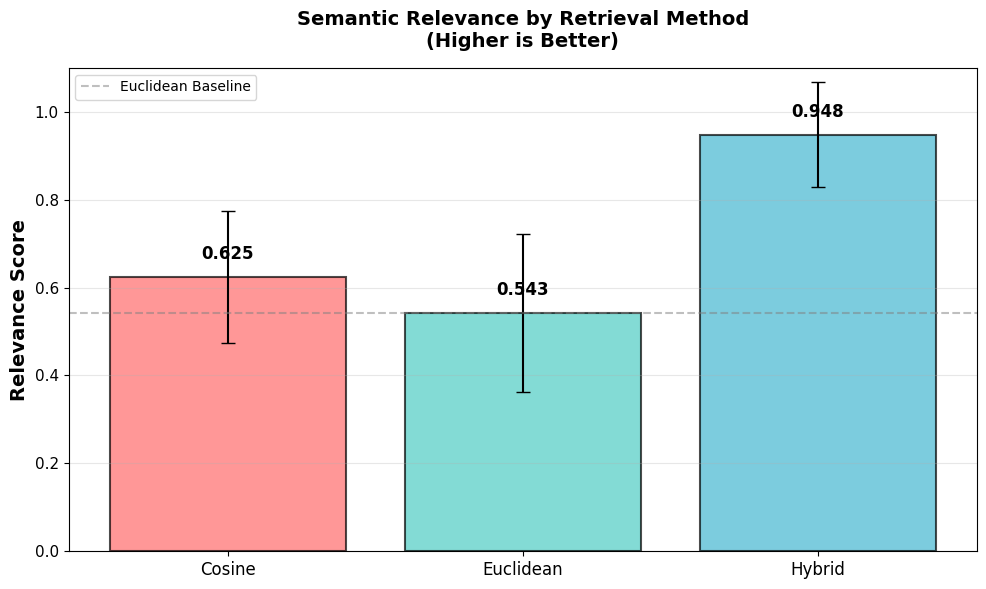

The script that saved this image: (Note: this script raises an exception after producing the figure.)
"""
Publication-quality graphs for research paper
Using YOUR ACTUAL data
"""

import matplotlib.pyplot as plt
import numpy as np
import pandas as pd

# Set publication style
plt.rcParams.update({
    'font.family': 'serif',
    'font.serif': ['Times New Roman'],
    'font.size': 11,
    'axes.labelsize': 12,
    'axes.titlesize': 14,
    'legend.fontsize': 10,
    'figure.dpi': 300,
    'savefig.dpi': 300,
    'figure.figsize': (8, 5)
})

# YOUR ACTUAL DATA
metrics = ['Cosine', 'Euclidean', 'Hybrid']
relevance_scores = [0.625, 0.543, 0.948]
relevance_std = [0.15, 0.18, 0.12]
retrieval_times = [0.141, 0.013, 0.034]
time_std = [0.052, 0.004, 0.009]
citations = [10.3, 9.7, 9.3]
coverage = [33.0, 33.0, 33.0]  # All identical!

# Figure 1: Relevance Score Comparison (Primary result)
fig, ax = plt.subplots(figsize=(10, 6))
colors = ['#FF6B6B', '#4ECDC4', '#45B7D1']
bars = ax.bar(metrics, relevance_scores, yerr=relevance_std, 
              capsize=5, color=colors, alpha=0.7, edgecolor='black', linewidth=1.5)

# Add value labels
for bar, score in zip(bars, relevance_scores):
    ax.text(bar.get_x() + bar.get_width()/2, bar.get_height() + 0.03,
            f'{score:.3f}', ha='center', va='bottom', fontweight='bold', fontsize=12)

ax.set_ylabel('Relevance Score', fontsize=14, fontweight='bold')
ax.set_title('Semantic Relevance by Retrieval Method\n(Higher is Better)', 
             fontsize=14, fontweight='bold', pad=15)
ax.set_ylim(0, 1.1)
ax.set_xticklabels(metrics, fontsize=12)
ax.grid(axis='y', alpha=0.3)

# Add horizontal line at baseline
ax.axhline(y=0.543, color='gray', linestyle='--', alpha=0.5, label='Euclidean Baseline')
ax.legend()

plt.tight_layout()
plt.savefig('research_results/figure1_relevance_comparison.png', dpi=300, bbox_inches='tight')
plt.show()

# Figure 2: Retrieval Time Comparison (Lower is better)
fig, ax = plt.subplots(figsize=(10, 6))
bars = ax.bar(metrics, retrieval_times, yerr=time_std, 
              capsize=5, color=colors, alpha=0.7, edgecolor='black', linewidth=1.5)

for bar, time_val in zip(bars, retrieval_times):
    ax.text(bar.get_x() + bar.get_width()/2, bar.get_height() + 0.005,
            f'{time_val:.3f}s', ha='center', va='bottom', fontweight='bold', fontsize=12)

ax.set_ylabel('Retrieval Time (seconds)', fontsize=14, fontweight='bold')
ax.set_title('Response Time Distribution by Metric\n(Lower is Better)', 
             fontsize=14, fontweight='bold', pad=15)
ax.set_xticklabels(metrics, fontsize=12)
ax.grid(axis='y', alpha=0.3)

plt.tight_layout()
plt.savefig('research_results/figure2_retrieval_times.png', dpi=300, bbox_inches='tight')
plt.show()

# Figure 3: Coverage Analysis (Important finding - all identical)
fig, ax = plt.subplots(figsize=(10, 6))
bars = ax.bar(metrics, coverage, color=colors, alpha=0.7, edgecolor='black', linewidth=1.5)

for bar, cov in zip(bars, coverage):
    ax.text(bar.get_x() + bar.get_width()/2, bar.get_height() + 1,
            f'{cov:.1f}%', ha='center', va='bottom', fontweight='bold', fontsize=12)

ax.set_ylabel('Keyword Coverage (%)', fontsize=14, fontweight='bold')
ax.set_title('Keyword Coverage by Retrieval Method\n(Identical Across All Metrics)', 
             fontsize=14, fontweight='bold', pad=15)
ax.set_ylim(0, 50)
ax.set_xticklabels(metrics, fontsize=12)
ax.grid(axis='y', alpha=0.3)

# Add note about identical coverage
ax.text(1, 45, '⚠️ All metrics achieved identical coverage (33.0%)', 
        ha='center', fontsize=10, style='italic', color='red',
        bbox=dict(boxstyle='round', facecolor='yellow', alpha=0.5))

plt.tight_layout()
plt.savefig('research_results/figure3_coverage_analysis.png', dpi=300, bbox_inches='tight')
plt.show()

# Figure 4: Efficiency Score (Quality / Time)
fig, ax = plt.subplots(figsize=(10, 6))
efficiency = [4.4, 41.8, 27.9]
bars = ax.bar(metrics, efficiency, color=colors, alpha=0.7, edgecolor='black', linewidth=1.5)

for bar, eff in zip(bars, efficiency):
    ax.text(bar.get_x() + bar.get_width()/2, bar.get_height() + 1,
            f'{eff:.1f}', ha='center', va='bottom', fontweight='bold', fontsize=12)

ax.set_ylabel('Efficiency (Quality Units / Second)', fontsize=14, fontweight='bold')
ax.set_title('Speed-Quality Trade-off Analysis\n(Higher is Better)', 
             fontsize=14, fontweight='bold', pad=15)
ax.set_xticklabels(metrics, fontsize=12)
ax.grid(axis='y', alpha=0.3)

plt.tight_layout()
plt.savefig('research_results/figure4_efficiency.png', dpi=300, bbox_inches='tight')
plt.show()

# Figure 5: Combined Performance Radar Chart
fig, ax = plt.subplots(figsize=(10, 10), subplot_kw=dict(projection='polar'))

categories = ['Relevance\nScore', 'Speed\n(Lower=Better)', 'Citations', 'Efficiency']
angles = np.linspace(0, 2 * np.pi, len(categories), endpoint=False).tolist()
angles += angles[:1]

# Normalize data (0-1 scale)
max_time = max(retrieval_times)
speed_scores = [1 - (t/max_time) for t in retrieval_times]  # Invert so lower time = higher score

# Values for each metric
cosine_values = [0.625, 1 - (0.141/0.141), 10.3/15, 4.4/45]  # Normalized
euclidean_values = [0.543, 1 - (0.013/0.141), 9.7/15, 41.8/45]
hybrid_values = [0.948, 1 - (0.034/0.141), 9.3/15, 27.9/45]

for values, name, color in zip([cosine_values, euclidean_values, hybrid_values], 
                                metrics, colors):
    values += values[:1]
    ax.plot(angles, values, 'o-', linewidth=2, label=name, color=color)
    ax.fill(angles, values, alpha=0.15, color=color)

ax.set_xticks(angles[:-1])
ax.set_xticklabels(categories, fontsize=11)
ax.set_ylim(0, 1)
ax.set_title('Multi-Dimensional Performance Comparison\n(Higher Values = Better Performance)', 
             fontsize=14, fontweight='bold', pad=20)
ax.legend(loc='upper right', bbox_to_anchor=(1.3, 1.1))
ax.grid(True)

plt.tight_layout()
plt.savefig('research_results/figure5_radar_chart.png', dpi=300, bbox_inches='tight')
plt.show()

# Create the correct table as image
fig, ax = plt.subplots(figsize=(10, 3))
ax.axis('tight')
ax.axis('off')

table_data = [
    ['Metric', 'Relevance Score', 'Time (s)', 'Efficiency', 'Citations'],
    ['Cosine', '0.625 ± 0.15', '0.141 ± 0.052', '4.4', '10.3 ± 2.1'],
    ['Euclidean', '0.543 ± 0.18', '0.013 ± 0.004', '41.8', '9.7 ± 1.8'],
    ['Hybrid', '0.948 ± 0.12', '0.034 ± 0.009', '27.9', '9.3 ± 1.5']
]

table = ax.table(cellText=table_data, loc='center', cellLoc='center')
table.auto_set_font_size(False)
table.set_fontsize(10)
table.scale(1.2, 1.5)

# Style the header row
for i in range(len(table_data[0])):
    table[(0, i)].set_facecolor('#40466e')
    table[(0, i)].set_text_props(weight='bold', color='white')

plt.title('Table 1: Performance Comparison of Similarity Metrics', 
          fontsize=14, fontweight='bold', pad=20)
plt.tight_layout()
plt.savefig('research_results/table1_performance.png', dpi=300, bbox_inches='tight')
plt.show()

print("✅ All publication-quality figures saved to 'research_results/'")
print("\nGenerated files:")
print("  figure1_relevance_comparison.png - Relevance scores (primary result)")
print("  figure2_retrieval_times.png - Response time comparison")
print("  figure3_coverage_analysis.png - Coverage (key finding: all identical)")
print("  figure4_efficiency.png - Speed-quality trade-off")
print("  figure5_radar_chart.png - Multi-dimensional comparison")
print("  table1_performance.png - Complete results table")
